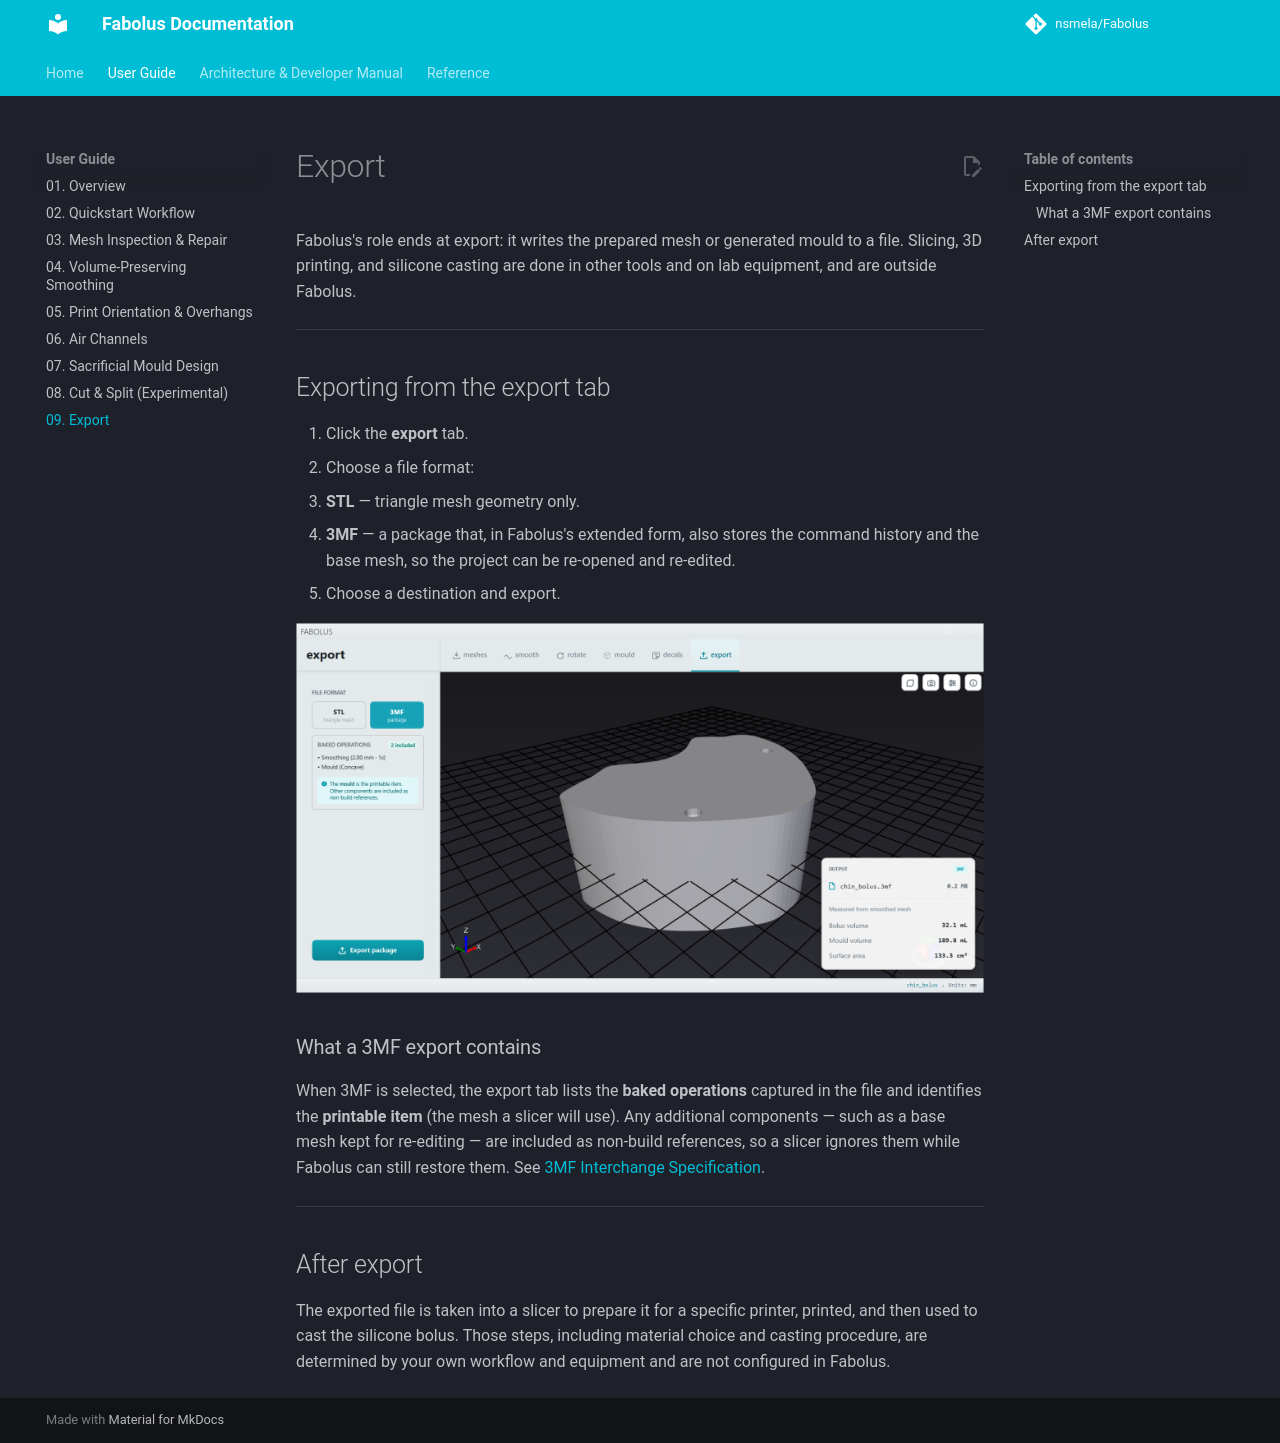

repository: nsmela/Fabolus · page: user-guide/09-slicing-printing-and-casting/index.html · generator: mkdocs

# Export

Fabolus's role ends at export: it writes the prepared mesh or generated mould to a file. Slicing, 3D printing, and silicone casting are done in other tools and on lab equipment, and are outside Fabolus.

---

## Exporting from the export tab

1. Click the **export** tab.
2. Choose a file format:
   - **STL** — triangle mesh geometry only.
   - **3MF** — a package that, in Fabolus's extended form, also stores the command history and the base mesh, so the project can be re-opened and re-edited.
3. Choose a destination and export.

![The finished mould in the export view, with the STL and 3MF options, ready to save as 3MF](../images/screenshots/08-export.png)

### What a 3MF export contains

When 3MF is selected, the export tab lists the **baked operations** captured in the file and identifies the **printable item** (the mesh a slicer will use). Any additional components — such as a base mesh kept for re-editing — are included as non-build references, so a slicer ignores them while Fabolus can still restore them. See [3MF Interchange Specification](../architecture/06-3mf-interchange-specification.md).

---

## After export

The exported file is taken into a slicer to prepare it for a specific printer, printed, and then used to cast the silicone bolus. Those steps, including material choice and casting procedure, are determined by your own workflow and equipment and are not configured in Fabolus.
